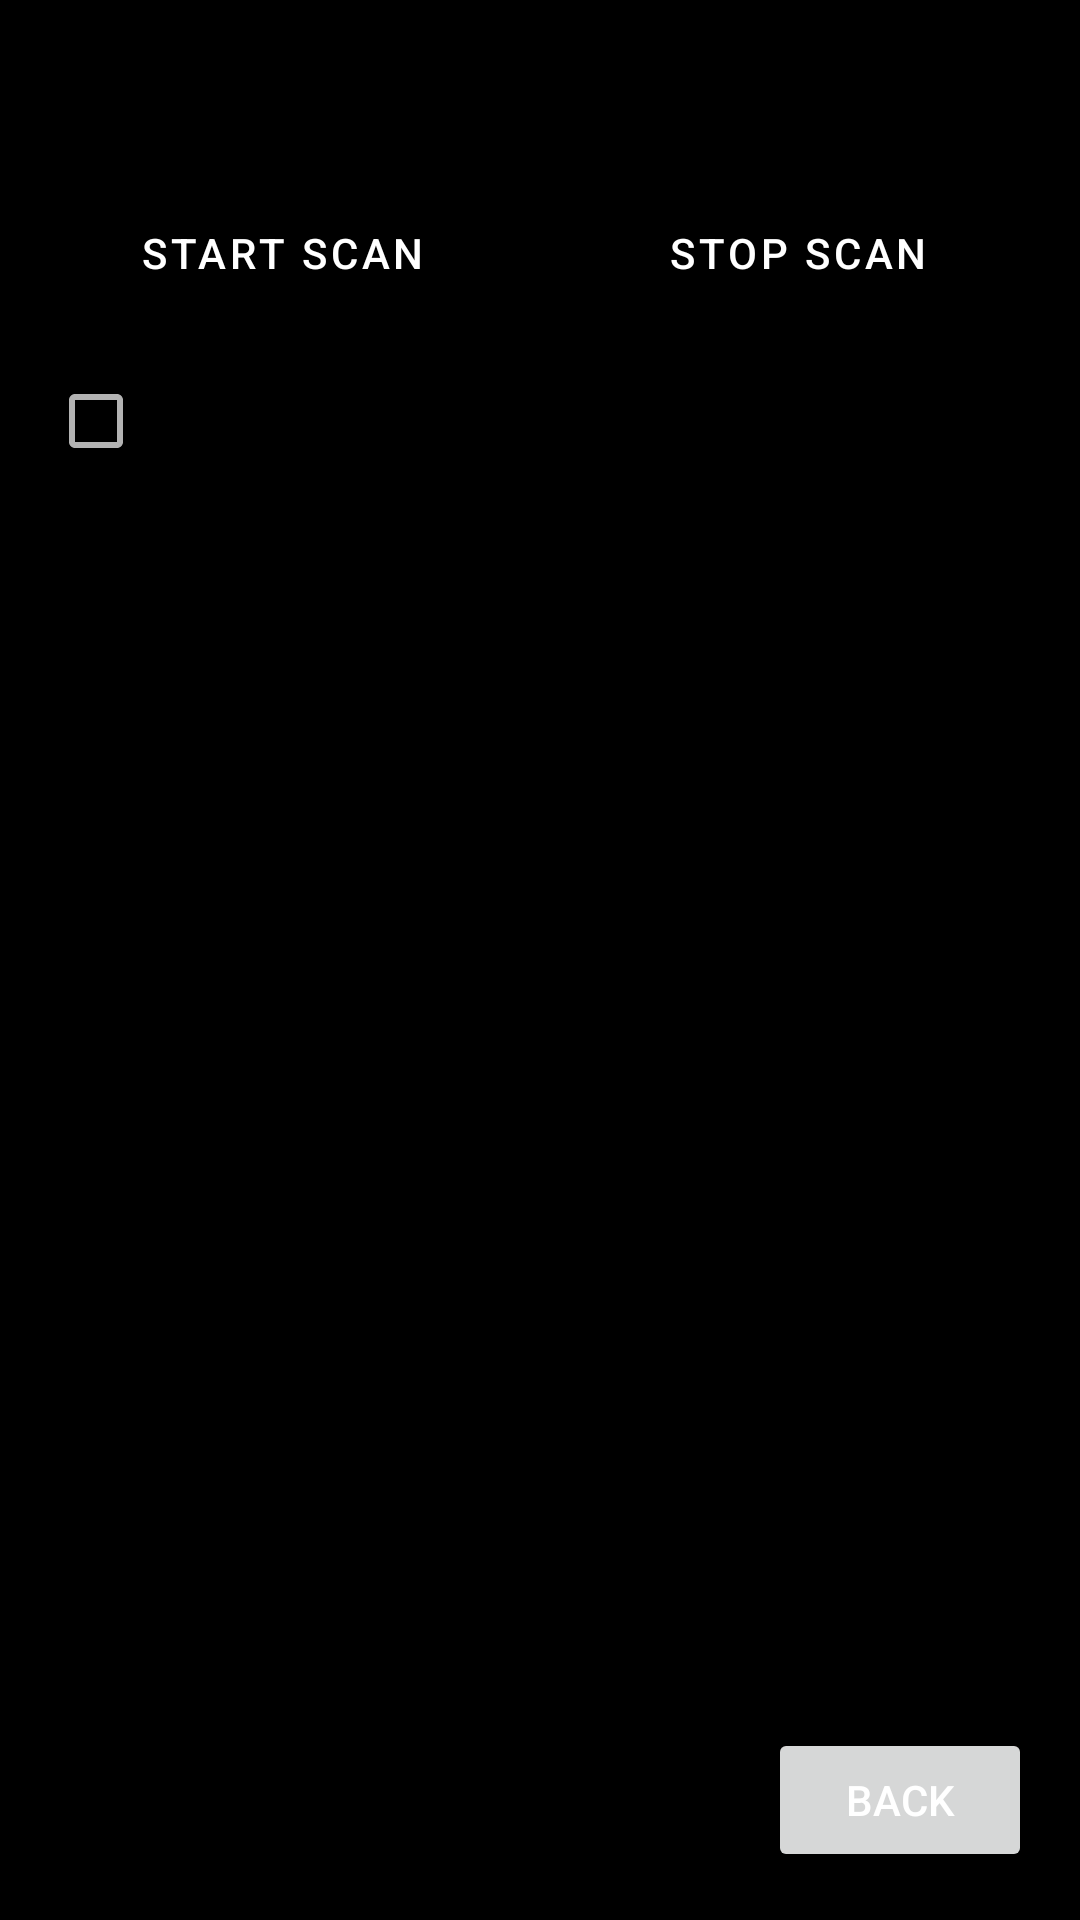

Write the Android layout XML for this screen, with the resource values it uses.
<!-- AndroidManifest.xml: application theme Theme.SOHacksReV2 -->
<!-- res/layout/activity_device_selection.xml -->
<?xml version="1.0" encoding="utf-8"?>
<androidx.constraintlayout.widget.ConstraintLayout xmlns:android="http://schemas.android.com/apk/res/android"
    xmlns:app="http://schemas.android.com/apk/res-auto"
    xmlns:tools="http://schemas.android.com/tools"
    android:layout_width="match_parent"
    android:layout_height="match_parent"
    android:padding="16dp"
    tools:context=".DeviceSelectionActivity1">

    <TextView
        android:id="@+id/tvTitle"
        android:layout_width="0dp"
        android:layout_height="wrap_content"
        android:text="Select Your Scooter"
        android:textSize="24sp"
        android:gravity="center"
        app:layout_constraintTop_toTopOf="parent"
        app:layout_constraintStart_toStartOf="parent"
        app:layout_constraintEnd_toEndOf="parent"/>

    <com.google.android.material.button.MaterialButton
        android:id="@+id/btnStartScan"
        android:layout_width="0dp"
        android:layout_height="wrap_content"
        android:text="Start Scan"
        app:layout_constraintTop_toBottomOf="@id/tvTitle"
        app:layout_constraintStart_toStartOf="parent"
        app:layout_constraintEnd_toStartOf="@id/btnStopScan"
        android:layout_marginTop="12dp"
        android:layout_marginEnd="8dp"/>

    <com.google.android.material.button.MaterialButton
        android:id="@+id/btnStopScan"
        android:layout_width="0dp"
        android:layout_height="wrap_content"
        android:text="Stop Scan"
        app:layout_constraintTop_toBottomOf="@id/tvTitle"
        app:layout_constraintStart_toEndOf="@id/btnStartScan"
        app:layout_constraintEnd_toEndOf="parent"
        android:layout_marginTop="12dp"
        android:layout_marginStart="8dp"/>

    <CheckBox
        android:id="@+id/cbShowUnnamed"
        android:layout_width="wrap_content"
        android:layout_height="wrap_content"
        android:text="Show unnamed devices"
        android:checked="false"
        app:layout_constraintTop_toBottomOf="@id/btnStartScan"
        app:layout_constraintStart_toStartOf="parent"
        android:layout_marginTop="8dp"/>

    <androidx.recyclerview.widget.RecyclerView
        android:id="@+id/rvDevices"
        android:layout_width="0dp"
        android:layout_height="0dp"
        app:layout_constraintTop_toBottomOf="@id/cbShowUnnamed"
        app:layout_constraintStart_toStartOf="parent"
        app:layout_constraintEnd_toEndOf="parent"
        app:layout_constraintBottom_toTopOf="@id/btnBack"
        android:layout_marginTop="12dp"/>

    <Button
        android:id="@+id/btnBack"
        android:layout_width="wrap_content"
        android:layout_height="wrap_content"
        android:text="Back"
        app:layout_constraintBottom_toBottomOf="parent"
        app:layout_constraintEnd_toEndOf="parent"/>
</androidx.constraintlayout.widget.ConstraintLayout>
<!-- resources referenced by this layout -->
<resources>
  <style name="Theme.SOHacksReV2" parent="Theme.MaterialComponents.DayNight.DarkActionBar">
          
          <item name="colorPrimary">@color/colorPrimary</item>
          <item name="colorPrimaryVariant">@color/colorPrimaryVariant</item>
          <item name="colorOnPrimary">@color/colorOnPrimary</item>
  
          
          <item name="colorSecondary">@color/colorSecondary</item>
          <item name="colorSecondaryVariant">@color/colorSecondaryVariant</item>
          <item name="colorOnSecondary">@color/colorOnSecondary</item>
  
          
          <item name="android:colorBackground">@color/colorBackground</item>
          <item name="colorSurface">@color/colorSurface</item>
          <item name="colorOnBackground">@color/colorOnBackground</item>
          <item name="colorOnSurface">@color/colorOnSurface</item>
  
          
          <item name="android:textColorPrimary">@color/textColorPrimary</item>
          <item name="android:textColorSecondary">@color/textColorSecondary</item>
  
          
          <item name="android:windowBackground">@color/colorBackground</item>
      </style>
  <color name="colorPrimary">#000000</color>
  <color name="colorPrimaryVariant">#1A1A1A</color>
  <color name="colorOnPrimary">#FFFFFF</color>
  <color name="colorSecondary">#FF0000</color>
  <color name="colorSecondaryVariant">#CC0000</color>
  <color name="colorOnSecondary">#FFFFFF</color>
  <color name="colorBackground">#000000</color>
  <color name="colorSurface">#1A1A1A</color>
  <color name="colorOnBackground">#FFFFFF</color>
  <color name="colorOnSurface">#FFFFFF</color>
  <color name="textColorPrimary">#FFFFFF</color>
  <color name="textColorSecondary">#B3B3B3</color>
</resources>
